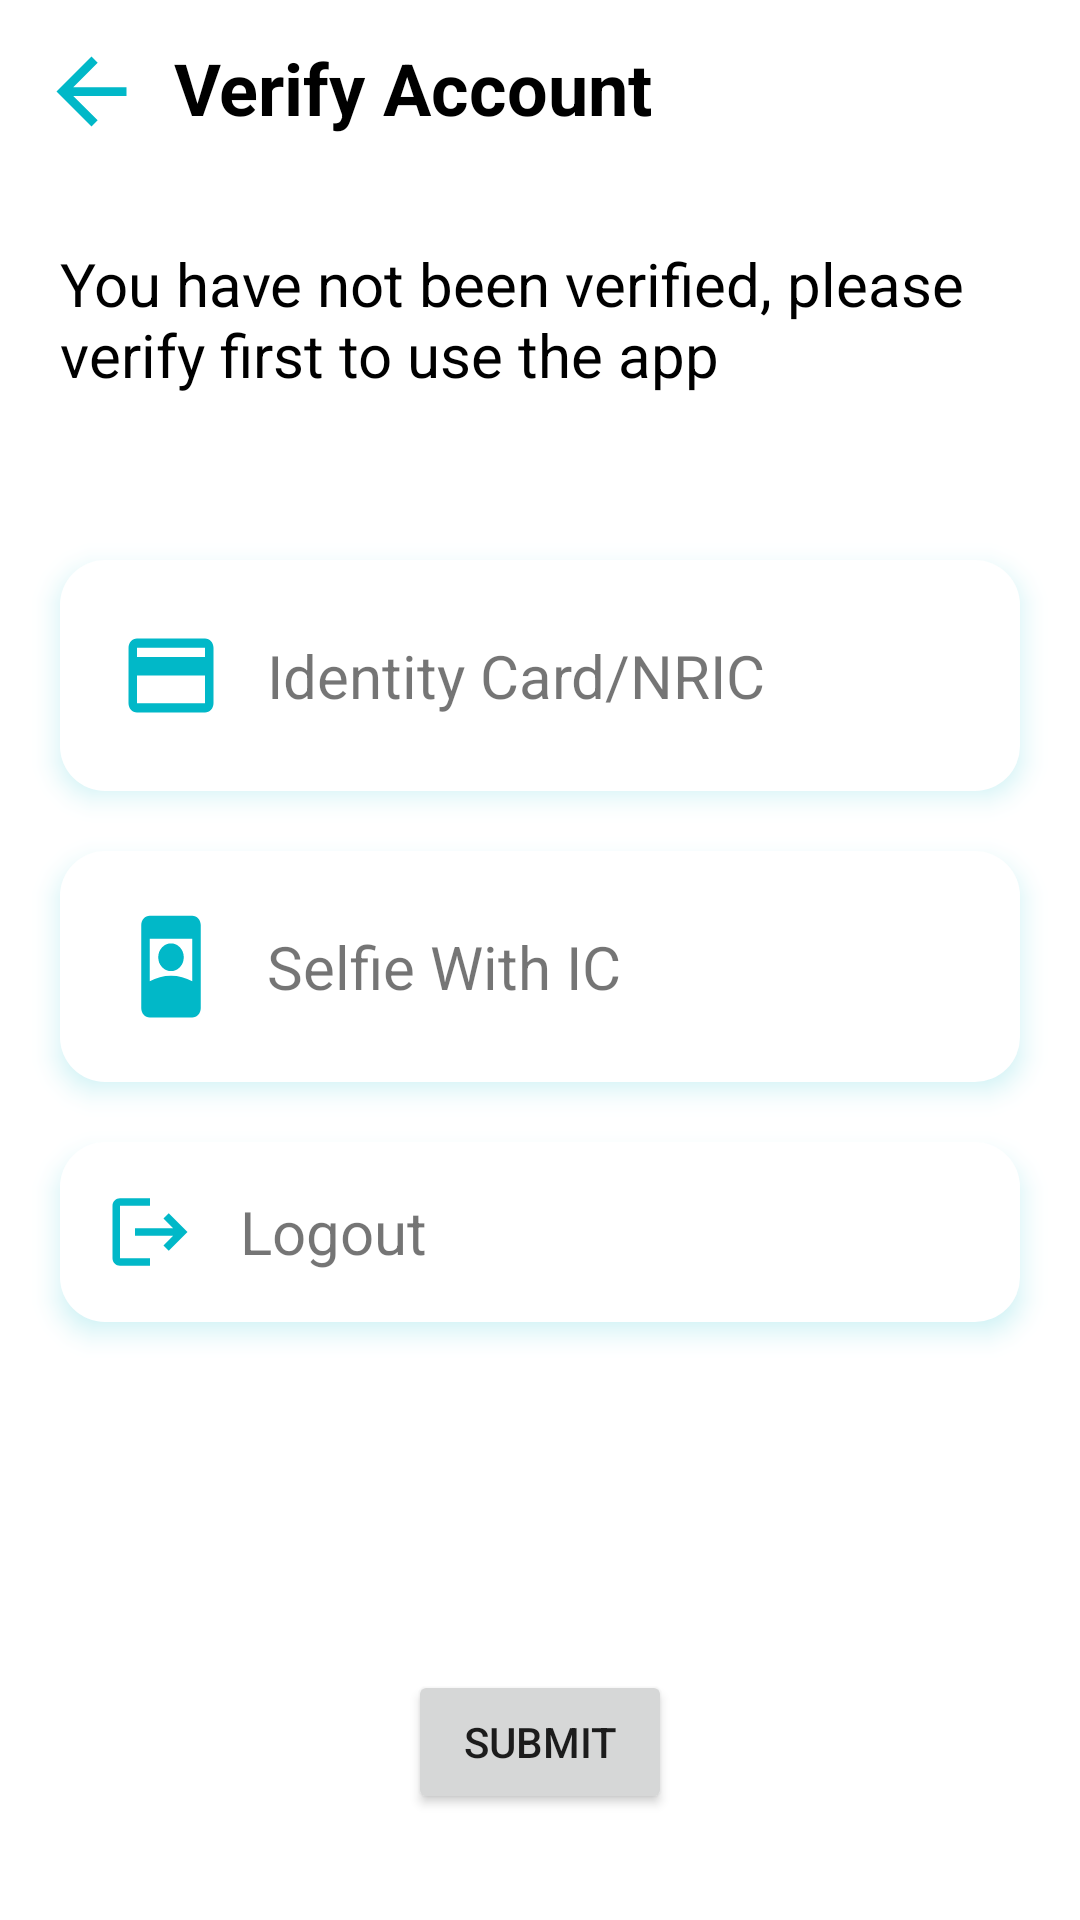

Layout XML and referenced resources for this Android screen:
<!-- AndroidManifest.xml: application theme Theme.Rekruit -->
<!-- res/layout/activity_applicant_verification.xml -->
<?xml version="1.0" encoding="utf-8"?>
<androidx.constraintlayout.widget.ConstraintLayout xmlns:android="http://schemas.android.com/apk/res/android"
    xmlns:app="http://schemas.android.com/apk/res-auto"
    xmlns:tools="http://schemas.android.com/tools"
    android:layout_width="match_parent"
    android:layout_height="match_parent"
    tools:context=".applicant.ApplicantVerification">


    <LinearLayout
        android:layout_width="match_parent"
        android:layout_height="wrap_content"
        android:id="@+id/ll"
        android:orientation="vertical"
        app:layout_constraintStart_toStartOf="parent"
        app:layout_constraintEnd_toEndOf="parent"
        app:layout_constraintTop_toTopOf="parent"
        >




    <LinearLayout
        android:layout_width="match_parent"
        android:layout_height="wrap_content"
        android:id="@+id/backBtn"
        android:orientation="horizontal"

        android:elevation="10dp"
        android:padding="5dp"
        android:layout_margin="8dp"

        >

        <ImageView
            android:layout_width="35dp"
            android:layout_height="35dp"
            android:background="@drawable/ic_baseline_arrow_back_24"

            />
       <TextView
           android:layout_width="wrap_content"
           android:layout_height="match_parent"
           android:text="Verify Account"
          android:layout_marginLeft="10dp"
           android:textColor="@color/black"
           android:textSize="24sp"
           android:textStyle="bold"
           >

       </TextView>


    </LinearLayout>


        <TextView
            android:layout_width="wrap_content"
            android:layout_height="wrap_content"
            android:layout_gravity="center"
            android:layout_marginTop="80dp"
            android:textSize="20sp"
            android:textColor="@color/black"
            android:layout_margin="20dp"
            android:text="You have not been verified, please verify first to use the app"

            >





        </TextView>

        <LinearLayout
            android:layout_width="match_parent"
            android:layout_height="wrap_content"
            android:orientation="horizontal"
            android:elevation="5dp"

            android:layout_marginTop="35dp"
            android:layout_marginLeft="20dp"
            android:layout_marginRight="20dp"
            android:background="@drawable/layout_corner"

            android:outlineSpotShadowColor="#01b8c8"
            android:padding="20dp">

            <ImageView
                android:layout_width="34dp"
                android:layout_height="37dp"
                android:id="@+id/verifyICIV"
                android:background="@drawable/ic_verification" />

            <TextView
                android:layout_width="wrap_content"
                android:layout_height="wrap_content"
                android:layout_gravity="center"
                android:layout_marginLeft="15dp"
                android:text="Identity Card/NRIC"
                android:textSize="20sp" />

        </LinearLayout>

        <LinearLayout
            android:layout_width="match_parent"
            android:layout_height="wrap_content"
            android:orientation="horizontal"
            android:elevation="5dp"
            android:id="@+id/companyProfileLLL"
            android:layout_marginTop="20dp"
            android:layout_marginLeft="20dp"
            android:layout_marginRight="20dp"
            android:background="@drawable/layout_corner"

            android:outlineSpotShadowColor="#01b8c8"
            android:padding="20dp">

            <ImageView
                android:layout_width="34dp"
                android:layout_height="37dp"
                android:background="@drawable/ic_selfie"
                android:id="@+id/selfieICIV"/>

            <TextView
                android:layout_width="wrap_content"
                android:layout_height="wrap_content"
                android:layout_gravity="center"
                android:layout_marginLeft="15dp"
                android:text="Selfie With IC"
                android:textSize="20sp" />

        </LinearLayout>

        <LinearLayout
            android:layout_width="match_parent"
            android:layout_height="wrap_content"
            android:orientation="horizontal"
            android:elevation="5dp"
            android:layout_marginLeft="20dp"
            android:layout_marginRight="20dp"
            android:background="@drawable/layout_corner"
            android:outlineSpotShadowColor="#01b8c8"
            android:padding="15dp"
            android:layout_marginBottom="12dp"
            android:layout_marginTop="20dp"
            >

            <ImageView
                android:layout_width="30dp"
                android:layout_height="30dp"
                android:id="@+id/logoutBtnV"
                android:background="@drawable/ic_baseline_logout_24" />

            <TextView
                android:layout_width="wrap_content"
                android:layout_height="wrap_content"
                android:layout_gravity="center"
                android:layout_marginLeft="15dp"

                android:text="Logout"
                android:textSize="20sp" />

        </LinearLayout>

    </LinearLayout>

    <Button
        android:id="@+id/applicantVrfBtn"
        android:layout_width="wrap_content"
        android:layout_height="wrap_content"
        android:layout_marginTop="104dp"
        android:text="submit"
        app:layout_constraintBaseline_toBottomOf="parent"
        app:layout_constraintEnd_toEndOf="parent"
        app:layout_constraintStart_toStartOf="parent"
        app:layout_constraintTop_toBottomOf="@+id/ll">


    </Button>




</androidx.constraintlayout.widget.ConstraintLayout>
<!-- resources referenced by this layout -->
<resources>
  <!-- drawable ic_baseline_arrow_back_24 (drawable) -->
  <vector android:autoMirrored="true" android:height="24dp"
      android:tint="#01B8C8" android:viewportHeight="24"
      android:viewportWidth="24" android:width="24dp" xmlns:android="http://schemas.android.com/apk/res/android">
      <path android:fillColor="@android:color/white" android:pathData="M20,11H7.83l5.59,-5.59L12,4l-8,8 8,8 1.41,-1.41L7.83,13H20v-2z"/>
  </vector>
  <!-- drawable ic_baseline_logout_24 (drawable) -->
  <vector android:autoMirrored="true" android:height="24dp"
      android:tint="#01B8C8" android:viewportHeight="24"
      android:viewportWidth="24" android:width="24dp" xmlns:android="http://schemas.android.com/apk/res/android">
      <path android:fillColor="@android:color/white" android:pathData="M17,7l-1.41,1.41L18.17,11H8v2h10.17l-2.58,2.58L17,17l5,-5zM4,5h8V3H4c-1.1,0 -2,0.9 -2,2v14c0,1.1 0.9,2 2,2h8v-2H4V5z"/>
  </vector>
  <!-- drawable ic_selfie (drawable) -->
  <vector android:height="24dp" android:tint="#01B8C8"
      android:viewportHeight="24" android:viewportWidth="24"
      android:width="24dp" xmlns:android="http://schemas.android.com/apk/res/android">
      <path android:fillColor="@android:color/white" android:pathData="M17,1H7C5.9,1 5,1.9 5,3v18c0,1.1 0.9,2 2,2h10c1.1,0 2,-0.9 2,-2V3C19,1.9 18.1,1 17,1zM17,15.21C15.5,14.44 13.8,14 12,14s-3.5,0.44 -5,1.21V6h10V15.21z"/>
      <path android:fillColor="@android:color/white" android:pathData="M12,10m-3,0a3,3 0,1 1,6 0a3,3 0,1 1,-6 0"/>
  </vector>
  <!-- drawable ic_verification (drawable) -->
  <vector android:height="24dp" android:tint="#01B8C8"
      android:viewportHeight="24" android:viewportWidth="24"
      android:width="24dp" xmlns:android="http://schemas.android.com/apk/res/android">
      <path android:fillColor="@android:color/white" android:pathData="M20,4L4,4c-1.11,0 -1.99,0.89 -1.99,2L2,18c0,1.11 0.89,2 2,2h16c1.11,0 2,-0.89 2,-2L22,6c0,-1.11 -0.89,-2 -2,-2zM20,18L4,18v-6h16v6zM20,8L4,8L4,6h16v2z"/>
  </vector>
  <!-- drawable layout_corner (drawable) -->
  <?xml version="1.0" encoding="utf-8"?>
  <selector xmlns:android="http://schemas.android.com/apk/res/android">
  
      <item>
          <shape>
              <solid
                  android:color="#FFFFfF" />
  
              <corners android:radius="15dp"/>
          </shape>
      </item>
  
  </selector>
  <style name="Theme.Rekruit" parent="Theme.MaterialComponents.DayNight.NoActionBar">
          
          <item name="colorPrimary">#01b8c8</item>
          <item name="colorPrimaryVariant">#01b8c8</item>
          <item name="colorOnPrimary">@color/white</item>
          
          <item name="colorSecondary">@color/teal_200</item>
          <item name="colorSecondaryVariant">@color/teal_700</item>
          <item name="colorOnSecondary">@color/black</item>
          
          <item name="android:statusBarColor" tools:targetApi="l">?attr/colorPrimaryVariant</item>
          
      </style>
  <!-- not gathered from this repository: default colours our renderer supplied (Android Studio template values) -->
  <color name="teal_200">#FF03DAC5</color>
  <color name="teal_700">#FF018786</color>
  <color name="black">#FF000000</color>
  <color name="white">#FFFFFFFF</color>
</resources>
